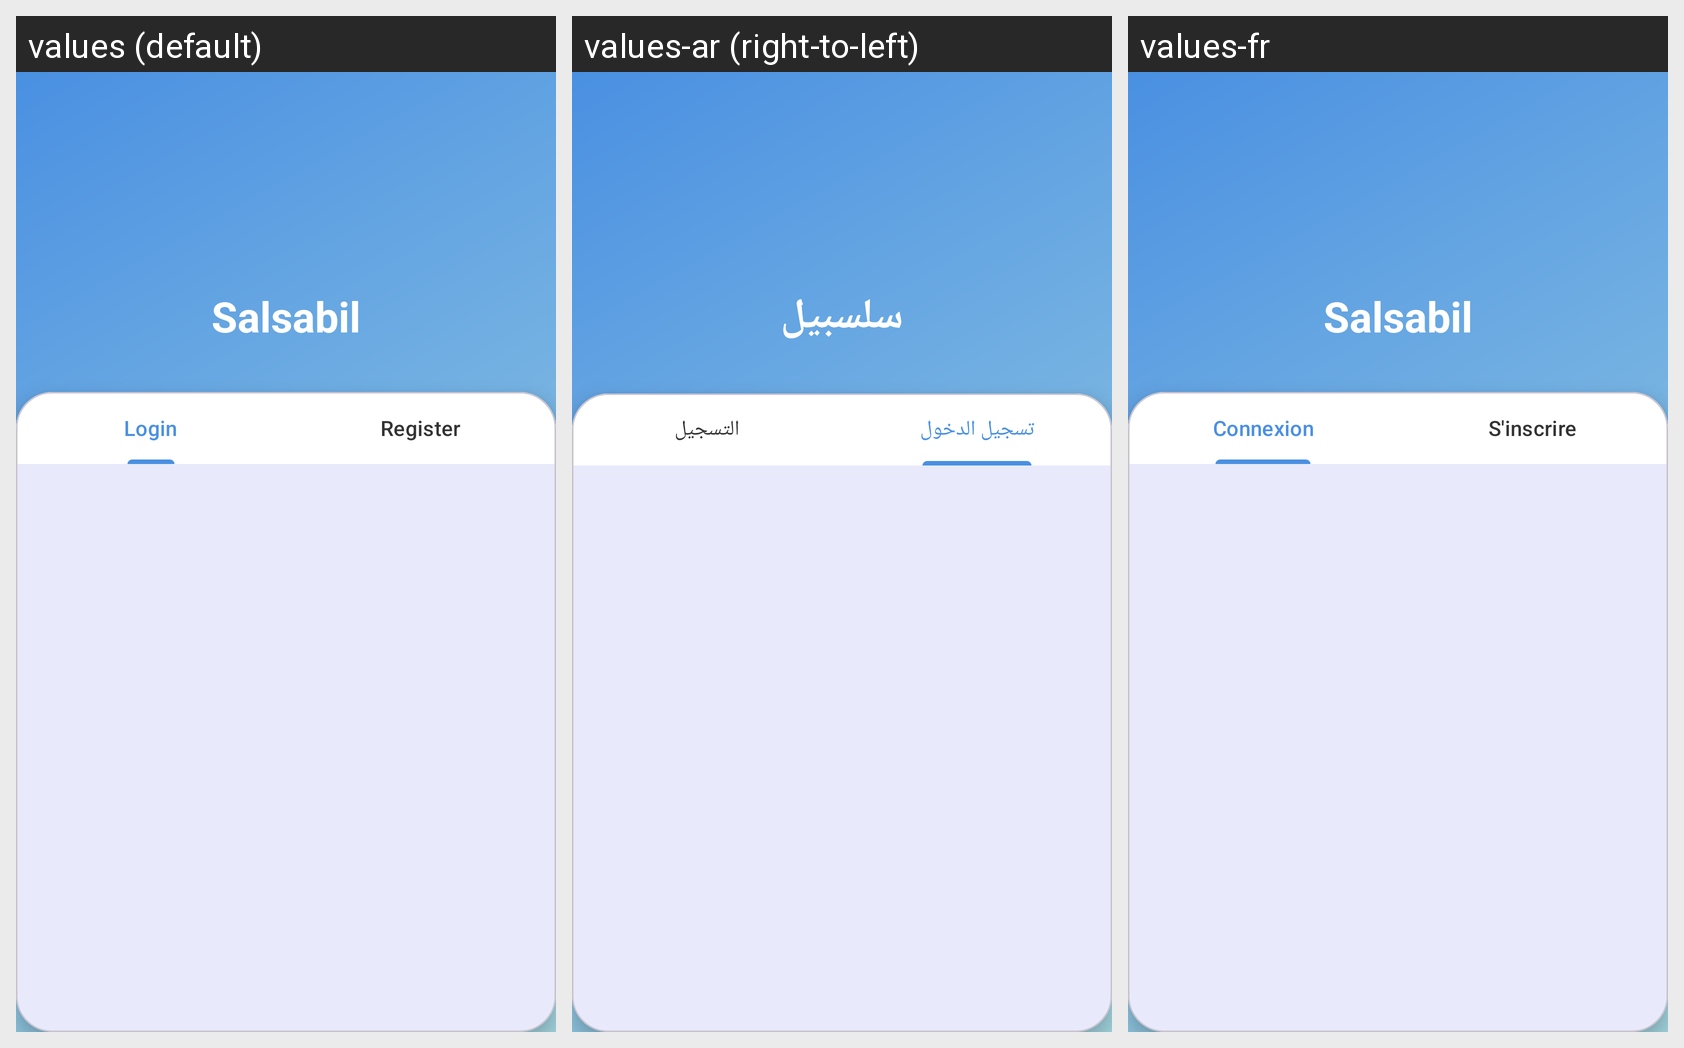

The same Android screen rendered under several of its app's locales, left to right. List the strings drawn on it with the default value and each locale's translation.
Android screen res/layout/activity_auth.xml rendered under 3 locales, left to right: values (default), values-ar (right-to-left), values-fr. Device: Nexus 5 (rendered at 1080×1920; each locale shown at half size, 540×960, under a caption strip naming it); theme Theme.Salsabil.
Strings drawn on this screen, with the default value and each locale's value (text and hints the layout hard-codes, and strings that could not be matched under every locale, appear in the picture but are not listed):

app_name
  values: Salsabil
  values-ar: سلسبيل
  values-fr: Salsabil

login
  values: Login
  values-ar: تسجيل الدخول
  values-fr: Connexion

register
  values: Register
  values-ar: التسجيل
  values-fr: S'inscrire
